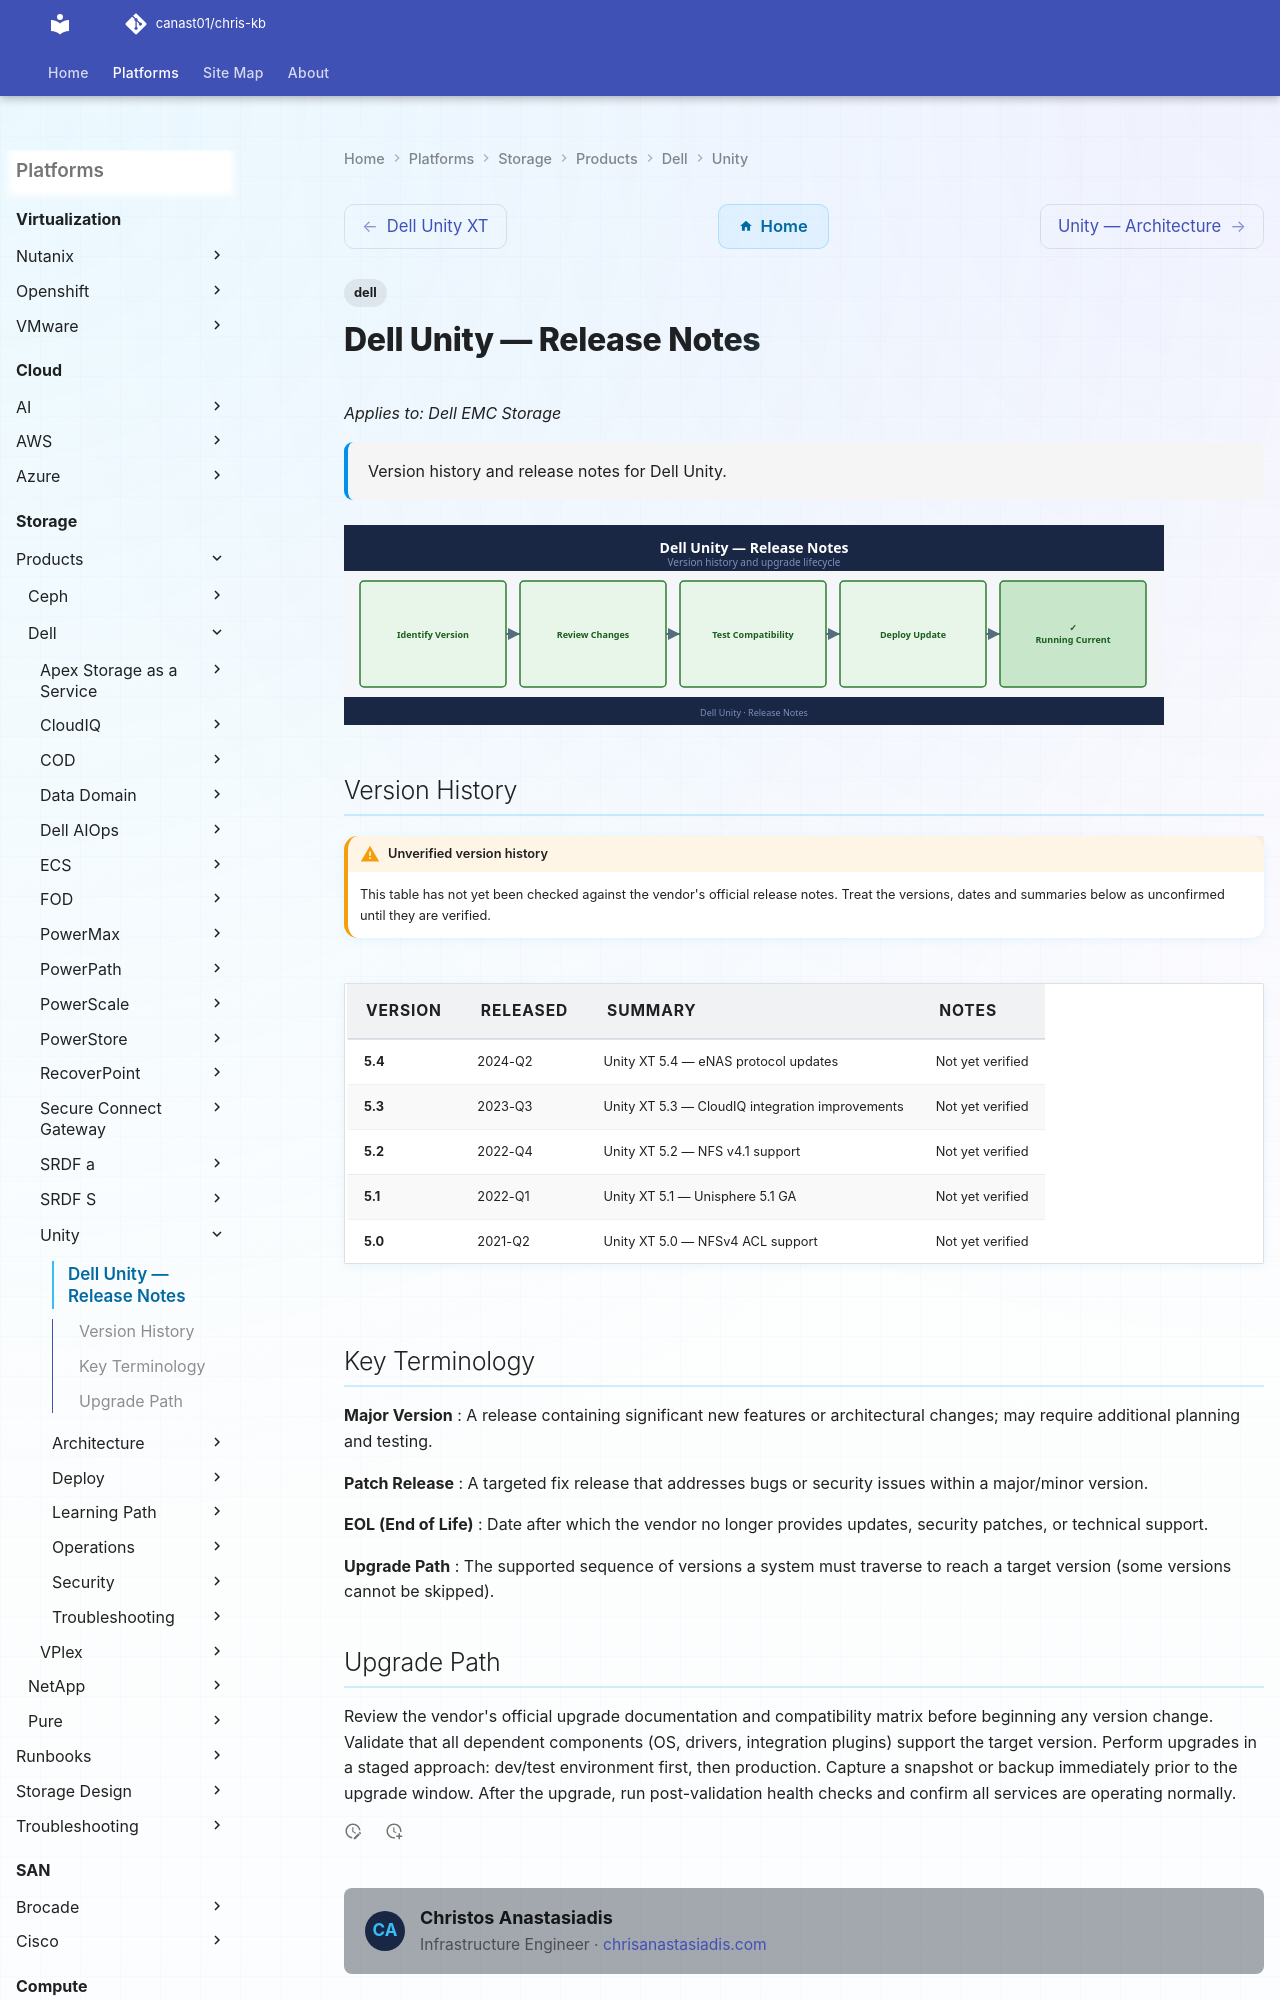

repository: canast01/chris-kb · page: storage/products/dell/unity/release-notes/index.html · generator: mkdocs

---
tags:
  - dell
description: "Version history and release notes for Dell Unity."
---
# Dell Unity — Release Notes

*Applies to: Dell EMC Storage*

<div class="kb-summary">
Version history and release notes for Dell Unity.
</div>

![Release Notes](../../../../assets/unity-release-notes.svg)
